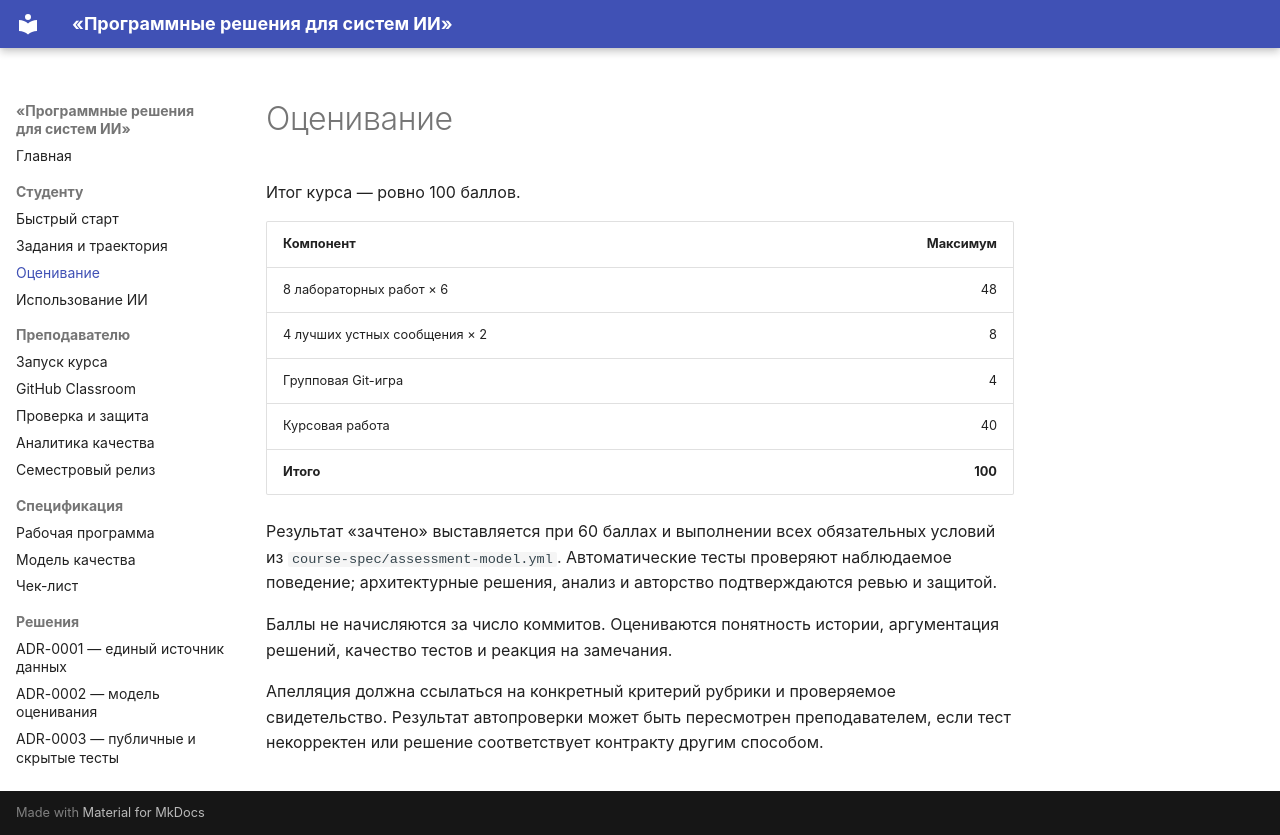

repository: Gorod89/fos-repository-softeng · page: student-guide/assessment/index.html · generator: mkdocs

# Оценивание

Итог курса — ровно 100 баллов.

| Компонент | Максимум |
|---|---:|
| 8 лабораторных работ × 6 | 48 |
| 4 лучших устных сообщения × 2 | 8 |
| Групповая Git-игра | 4 |
| Курсовая работа | 40 |
| **Итого** | **100** |

Результат «зачтено» выставляется при 60 баллах и выполнении всех обязательных
условий из `course-spec/assessment-model.yml`. Автоматические тесты проверяют
наблюдаемое поведение; архитектурные решения, анализ и авторство подтверждаются
ревью и защитой.

Баллы не начисляются за число коммитов. Оцениваются понятность истории,
аргументация решений, качество тестов и реакция на замечания.

Апелляция должна ссылаться на конкретный критерий рубрики и проверяемое
свидетельство. Результат автопроверки может быть пересмотрен преподавателем,
если тест некорректен или решение соответствует контракту другим способом.
